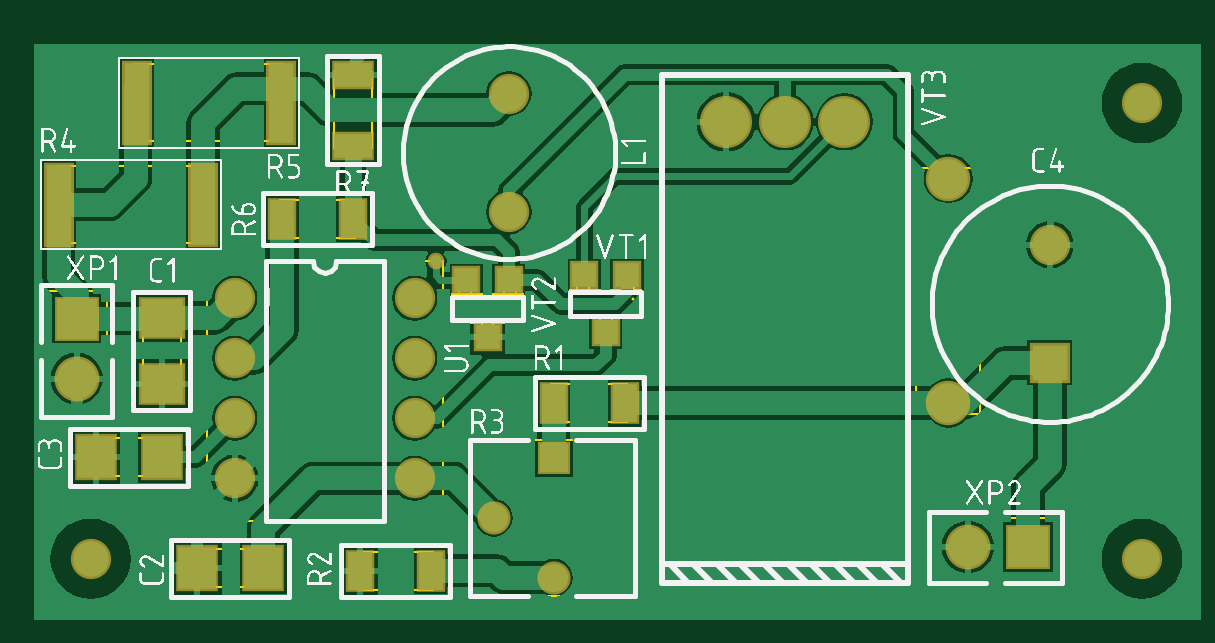
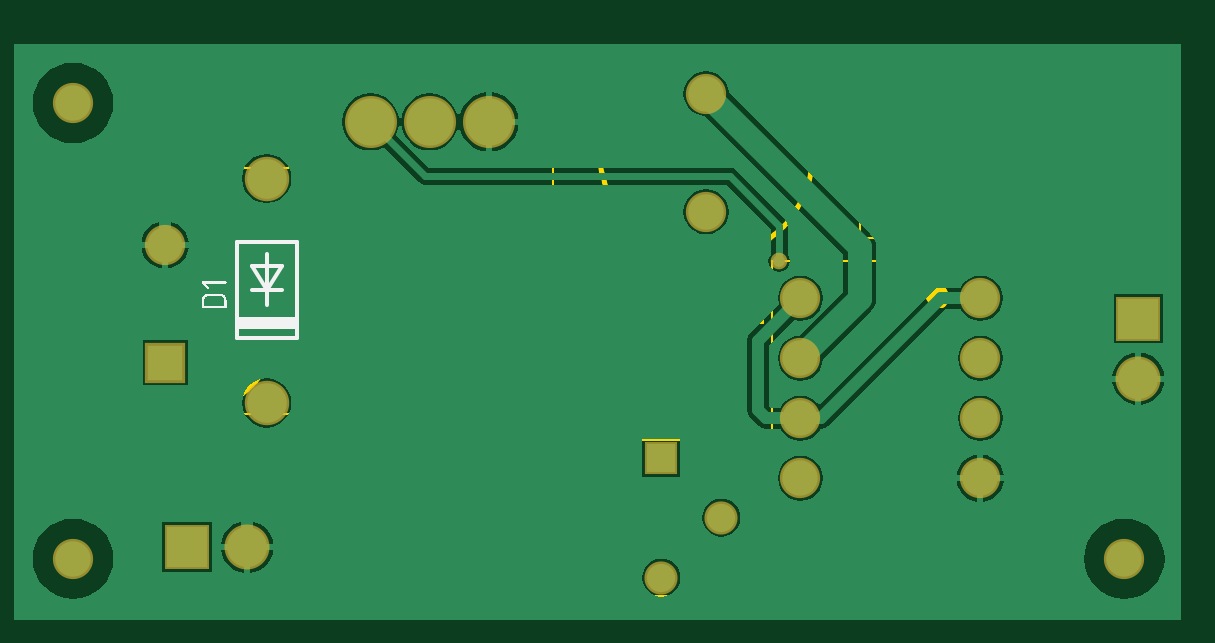
Circuit board: 8 layer files. Board 47.4 x 23.3 mm.
- bottom_copper: DCDC12180.GBL (13883 bytes)
- bottom_silk: DCDC12180.GBO (2782 bytes)
- bottom_mask: DCDC12180.GBS (893 bytes)
- outline: DCDC12180.GM1 (6653 bytes)
- top_copper: DCDC12180.GTL (21124 bytes)
- top_silk: DCDC12180.GTO (69925 bytes)
- paste: DCDC12180.GTP (713 bytes)
- top_mask: DCDC12180.GTS (1538 bytes)

=== bottom_copper: DCDC12180.GBL (13883 bytes, source omitted) ===
=== bottom_silk: DCDC12180.GBO ===
G04 Layer_Color=32896*
%FSLAX25Y25*%
%MOIN*%
G70*
G01*
G75*
%ADD49C,0.00600*%
G36*
X163502Y55621D02*
X163641Y55585D01*
X163765Y55541D01*
X163874Y55482D01*
X163961Y55424D01*
X164027Y55380D01*
X164064Y55344D01*
X164078Y55329D01*
X164180Y55213D01*
X164253Y55089D01*
X164311Y54965D01*
X164348Y54848D01*
X164370Y54746D01*
X164377Y54666D01*
X164384Y54637D01*
Y54615D01*
Y54600D01*
Y54593D01*
Y53354D01*
X164377Y53288D01*
X164355Y53237D01*
X164319Y53201D01*
X164282Y53179D01*
X164238Y53164D01*
X164209Y53150D01*
X160440D01*
X160375Y53157D01*
X160324Y53179D01*
X160287Y53215D01*
X160265Y53252D01*
X160251Y53288D01*
X160236Y53325D01*
Y53346D01*
Y53354D01*
Y54593D01*
X160251Y54746D01*
X160280Y54892D01*
X160331Y55016D01*
X160389Y55125D01*
X160440Y55213D01*
X160491Y55278D01*
X160521Y55315D01*
X160535Y55329D01*
X160652Y55431D01*
X160783Y55504D01*
X160900Y55563D01*
X161016Y55599D01*
X161118Y55621D01*
X161198Y55628D01*
X161228Y55635D01*
X163342D01*
X163502Y55621D01*
D02*
G37*
G36*
X164238Y57699D02*
X164289Y57677D01*
X164326Y57640D01*
X164348Y57604D01*
X164370Y57560D01*
X164377Y57531D01*
Y57502D01*
Y57494D01*
Y57465D01*
X164362Y57429D01*
X164333Y57378D01*
X164304Y57341D01*
X164297Y57334D01*
X164289Y57327D01*
X163480Y56518D01*
X163436Y56481D01*
X163385Y56467D01*
X163349Y56459D01*
X163335D01*
X163269Y56467D01*
X163218Y56488D01*
X163181Y56525D01*
X163160Y56561D01*
X163145Y56598D01*
X163130Y56634D01*
Y56656D01*
Y56663D01*
X163138Y56722D01*
X163160Y56773D01*
X163181Y56802D01*
X163189Y56809D01*
X163670Y57290D01*
X160440D01*
X160375Y57298D01*
X160324Y57319D01*
X160287Y57356D01*
X160265Y57392D01*
X160251Y57429D01*
X160236Y57465D01*
Y57487D01*
Y57494D01*
X160243Y57567D01*
X160265Y57618D01*
X160302Y57655D01*
X160338Y57677D01*
X160375Y57699D01*
X160411Y57706D01*
X164165D01*
X164238Y57699D01*
D02*
G37*
G36*
X158543Y49789D02*
X148536D01*
Y51799D01*
X158543D01*
Y49789D01*
D02*
G37*
%LPC*%
G36*
X163385Y55220D02*
X161271D01*
X161177Y55213D01*
X161089Y55191D01*
X161016Y55162D01*
X160951Y55133D01*
X160900Y55096D01*
X160863Y55067D01*
X160834Y55045D01*
X160827Y55038D01*
X160768Y54965D01*
X160725Y54892D01*
X160696Y54819D01*
X160674Y54746D01*
X160659Y54688D01*
X160652Y54637D01*
Y54608D01*
Y54593D01*
Y53565D01*
X163969D01*
Y54593D01*
X163961Y54688D01*
X163939Y54775D01*
X163910Y54848D01*
X163881Y54914D01*
X163845Y54965D01*
X163816Y55009D01*
X163794Y55030D01*
X163786Y55038D01*
X163714Y55096D01*
X163641Y55140D01*
X163568Y55176D01*
X163495Y55198D01*
X163436Y55213D01*
X163385Y55220D01*
D02*
G37*
%LPD*%
D49*
X148543Y48299D02*
Y64299D01*
X158543D01*
Y48299D02*
Y64299D01*
X148543Y48299D02*
X158543D01*
X153543Y53799D02*
Y56299D01*
X151043Y60299D02*
X156043D01*
X151043D02*
X153543Y56299D01*
Y62299D01*
Y56299D02*
X156043Y60299D01*
X153543Y56299D02*
X156043D01*
X151043D02*
X153543D01*
M02*

=== bottom_mask: DCDC12180.GBS ===
G04 Layer_Color=16711935*
%FSLAX25Y25*%
%MOIN*%
G70*
G01*
G75*
%ADD39C,0.07493*%
%ADD40R,0.07493X0.07493*%
%ADD41C,0.05516*%
%ADD42R,0.05516X0.05516*%
%ADD43R,0.07493X0.07493*%
%ADD44C,0.08674*%
%ADD45C,0.06706*%
%ADD46R,0.06706X0.06706*%
%ADD47C,0.07400*%
%ADD48C,0.02768*%
D39*
X8268Y41457D02*
D03*
X156811Y13386D02*
D03*
D40*
X8268Y51457D02*
D03*
D41*
X87795Y8268D02*
D03*
X77795Y18268D02*
D03*
D42*
X87795Y28268D02*
D03*
D43*
X166811Y13386D02*
D03*
D44*
X116535Y84252D02*
D03*
X126378D02*
D03*
X136221D02*
D03*
D45*
X170472Y63779D02*
D03*
X185827Y87402D02*
D03*
Y11417D02*
D03*
X80315Y69291D02*
D03*
Y88976D02*
D03*
X34606Y54843D02*
D03*
Y44842D02*
D03*
Y34843D02*
D03*
Y24843D02*
D03*
X64606Y54843D02*
D03*
Y44842D02*
D03*
Y34843D02*
D03*
Y24843D02*
D03*
X10630Y11417D02*
D03*
D46*
X170472Y44094D02*
D03*
D47*
X153543Y74803D02*
D03*
X153543Y37402D02*
D03*
D48*
X68110Y61024D02*
D03*
M02*

=== outline: DCDC12180.GM1 (6653 bytes, source omitted) ===
=== top_copper: DCDC12180.GTL (21124 bytes, source omitted) ===
=== top_silk: DCDC12180.GTO (69925 bytes, source omitted) ===
=== paste: DCDC12180.GTP ===
G04 Layer_Color=8421504*
%FSLAX25Y25*%
%MOIN*%
G70*
G01*
G75*
%ADD10R,0.03937X0.03937*%
%ADD11R,0.03937X0.06299*%
%ADD12R,0.04213X0.13268*%
%ADD13R,0.06299X0.03937*%
%ADD14R,0.07087X0.06299*%
%ADD15R,0.06299X0.07087*%
D10*
X96457Y49213D02*
D03*
X100000Y58661D02*
D03*
X92913D02*
D03*
X76772Y48425D02*
D03*
X80315Y57874D02*
D03*
X73228D02*
D03*
D11*
X87795Y37402D02*
D03*
X99606D02*
D03*
X55512Y9449D02*
D03*
X67323D02*
D03*
X54331Y68110D02*
D03*
X42520D02*
D03*
D12*
X42342Y87402D02*
D03*
X18287D02*
D03*
X29350Y70472D02*
D03*
X5295D02*
D03*
D13*
X54331Y92126D02*
D03*
Y80315D02*
D03*
D14*
X22441Y51575D02*
D03*
Y40551D02*
D03*
D15*
X39370Y9843D02*
D03*
X28346D02*
D03*
X22441Y28346D02*
D03*
X11417D02*
D03*
M02*

=== top_mask: DCDC12180.GTS ===
G04 Layer_Color=8388736*
%FSLAX25Y25*%
%MOIN*%
G70*
G01*
G75*
%ADD33R,0.04737X0.04737*%
%ADD34R,0.04737X0.07099*%
%ADD35R,0.05013X0.14068*%
%ADD36R,0.07099X0.04737*%
%ADD37R,0.07887X0.07099*%
%ADD38R,0.07099X0.07887*%
%ADD39C,0.07493*%
%ADD40R,0.07493X0.07493*%
%ADD41C,0.05516*%
%ADD42R,0.05516X0.05516*%
%ADD43R,0.07493X0.07493*%
%ADD44C,0.08674*%
%ADD45C,0.06706*%
%ADD46R,0.06706X0.06706*%
%ADD47C,0.07400*%
%ADD48C,0.02768*%
D33*
X96457Y49213D02*
D03*
X100000Y58661D02*
D03*
X92913D02*
D03*
X76772Y48425D02*
D03*
X80315Y57874D02*
D03*
X73228D02*
D03*
D34*
X87795Y37402D02*
D03*
X99606D02*
D03*
X55512Y9449D02*
D03*
X67323D02*
D03*
X54331Y68110D02*
D03*
X42520D02*
D03*
D35*
X42342Y87402D02*
D03*
X18287D02*
D03*
X29350Y70472D02*
D03*
X5295D02*
D03*
D36*
X54331Y92126D02*
D03*
Y80315D02*
D03*
D37*
X22441Y51575D02*
D03*
Y40551D02*
D03*
D38*
X39370Y9843D02*
D03*
X28346D02*
D03*
X22441Y28346D02*
D03*
X11417D02*
D03*
D39*
X8268Y41457D02*
D03*
X156811Y13386D02*
D03*
D40*
X8268Y51457D02*
D03*
D41*
X87795Y8268D02*
D03*
X77795Y18268D02*
D03*
D42*
X87795Y28268D02*
D03*
D43*
X166811Y13386D02*
D03*
D44*
X116535Y84252D02*
D03*
X126378D02*
D03*
X136221D02*
D03*
D45*
X170472Y63779D02*
D03*
X185827Y87402D02*
D03*
Y11417D02*
D03*
X80315Y69291D02*
D03*
Y88976D02*
D03*
X34606Y54843D02*
D03*
Y44842D02*
D03*
Y34843D02*
D03*
Y24843D02*
D03*
X64606Y54843D02*
D03*
Y44842D02*
D03*
Y34843D02*
D03*
Y24843D02*
D03*
X10630Y11417D02*
D03*
D46*
X170472Y44094D02*
D03*
D47*
X153543Y74803D02*
D03*
X153543Y37402D02*
D03*
D48*
X68110Y61024D02*
D03*
M02*
